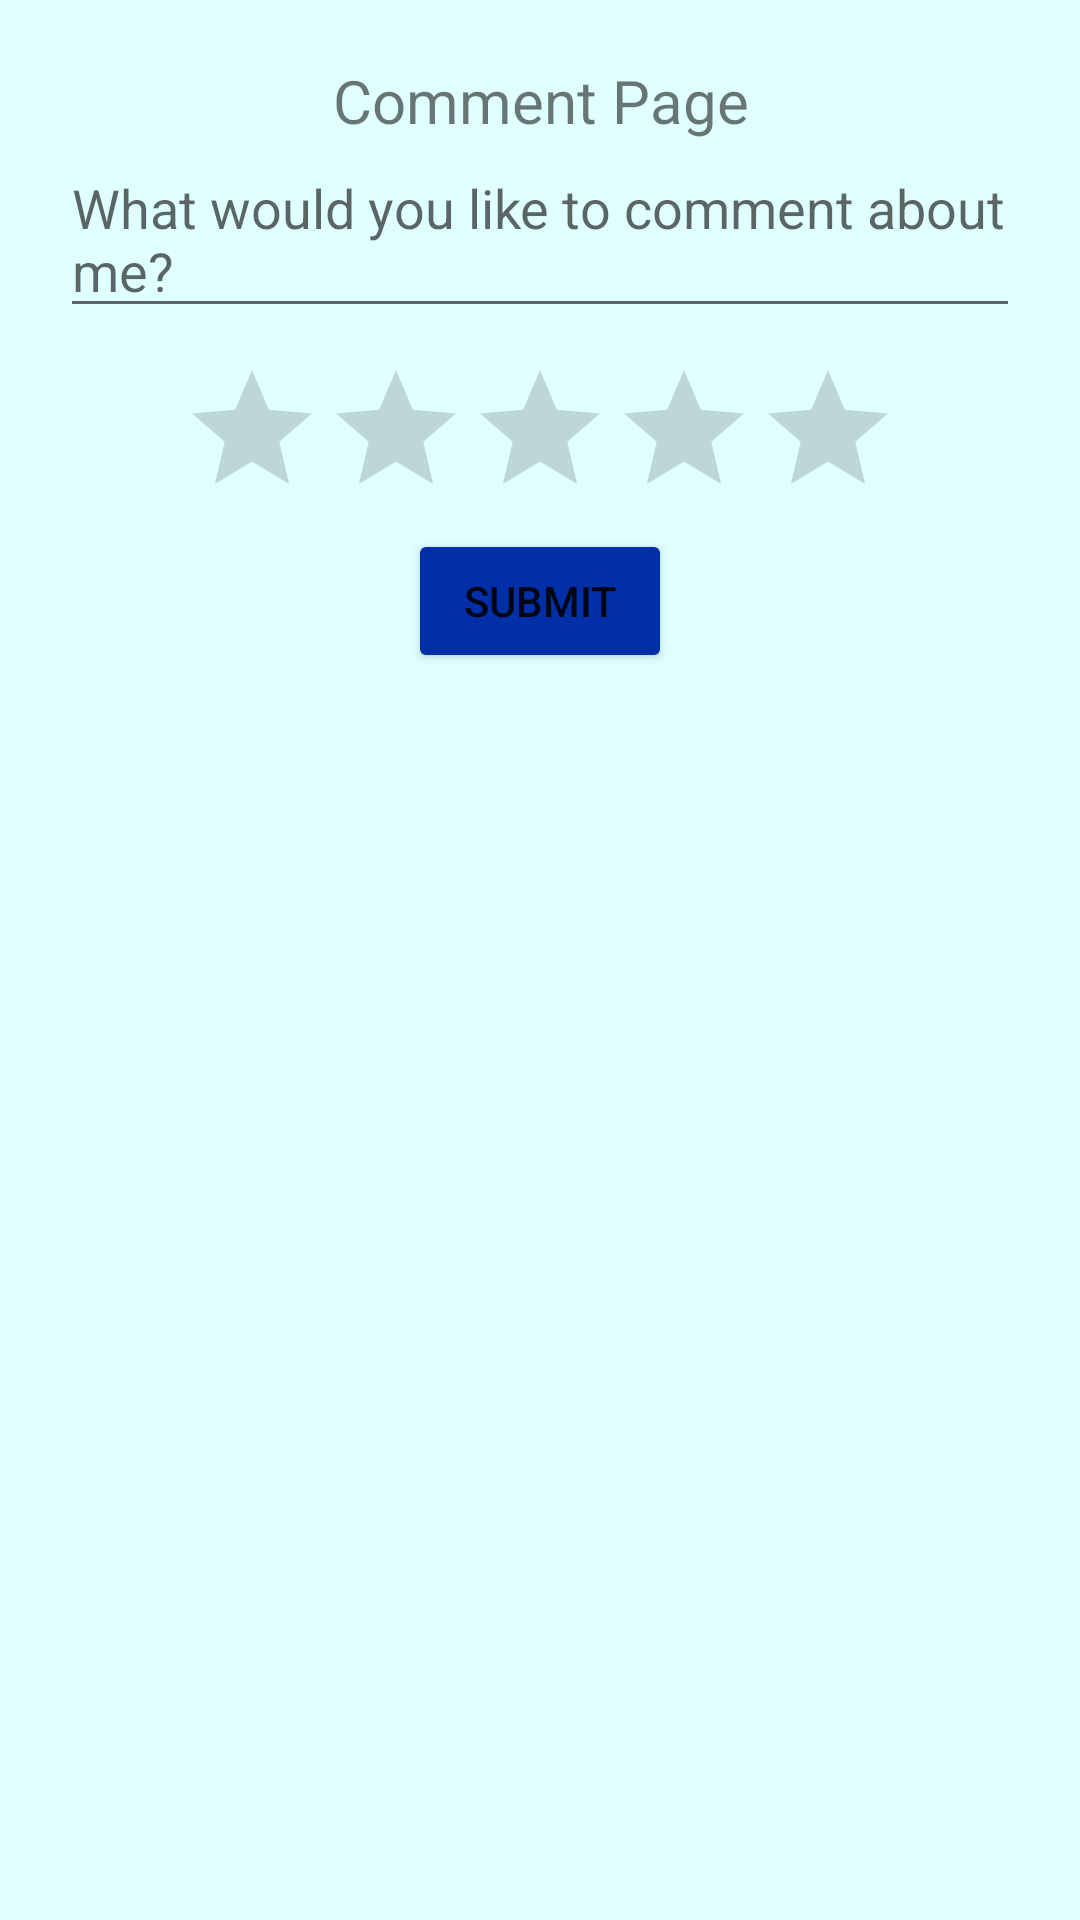

Android layout source for this screen:
<!-- AndroidManifest.xml: application theme Theme.ParliamentProjectWithFragments -->
<!-- res/layout/fragment_comment.xml -->
<?xml version="1.0" encoding="utf-8"?>
<layout xmlns:android="http://schemas.android.com/apk/res/android"
    xmlns:tools="http://schemas.android.com/tools"
    xmlns:app="http://schemas.android.com/apk/res-auto">

    <data>
        <variable
            name="memberCommentViewModel"
            type="com.example.parliamentprojectwithfragments.viewModels.CommentViewModel" />
    </data>

    <androidx.constraintlayout.widget.ConstraintLayout
        android:layout_width="match_parent"
        android:layout_height="match_parent"
        tools:context=".CommentFragment"
        android:background="#e0ffff">

        <ImageView
            android:layout_width="match_parent"
            android:layout_height="match_parent"
            android:background="@drawable/finland"
            android:alpha="0.2"/>

        <TextView
            android:id="@+id/commentPageTxtV"
            android:layout_width="0dp"
            android:layout_height="wrap_content"
            android:text="@string/commentPage"
            android:textSize="20sp"
            android:gravity="center"
            app:layout_constraintTop_toTopOf="parent"
            app:layout_constraintBottom_toTopOf="@+id/commentET"
            app:layout_constraintLeft_toLeftOf="parent"
            app:layout_constraintRight_toRightOf="parent"
            android:layout_marginTop="20dp"/>

        <EditText
            android:id="@+id/commentET"
            android:layout_width="0dp"
            android:layout_height="wrap_content"
            app:layout_constraintTop_toBottomOf="@+id/commentTxtV"
            app:layout_constraintBottom_toTopOf="@+id/ratingBar"
            app:layout_constraintLeft_toLeftOf="parent"
            app:layout_constraintRight_toRightOf="parent"
            android:hint="What would you like to comment about me?"
            android:layout_margin="20dp"
            android:maxLength="100"/>

        <RatingBar
            android:id="@+id/ratingBar"
            android:layout_width="wrap_content"
            android:layout_height="wrap_content"
            android:numStars="5"
            app:layout_constraintTop_toBottomOf="@+id/commentET"
            app:layout_constraintLeft_toLeftOf="parent"
            app:layout_constraintRight_toRightOf="parent"
            android:layout_marginTop="10dp"/>

        <Button
            android:id="@+id/submitBtn"
            android:layout_width="wrap_content"
            android:layout_height="wrap_content"
            app:layout_constraintTop_toBottomOf="@+id/ratingBar"
            app:layout_constraintLeft_toLeftOf="parent"
            app:layout_constraintRight_toRightOf="parent"
            android:text="@string/submitBtn"
            android:backgroundTint="@color/very_noble_blue"/>

        <androidx.constraintlayout.widget.Guideline
            android:id="@+id/halfScreenGuildLine"
            android:layout_width="wrap_content"
            android:layout_height="wrap_content"
            android:orientation="horizontal"
            app:layout_constraintGuide_percent="0.4"/>

        <androidx.recyclerview.widget.RecyclerView
            android:id="@+id/commentList"
            android:layout_width="0dp"
            android:layout_height="wrap_content"
            app:layout_constrainedHeight="true"
            app:layout_constraintVertical_bias="0"
            app:layout_constraintTop_toBottomOf="@id/halfScreenGuildLine"
            app:layout_constraintBottom_toBottomOf="parent"
            app:layout_constraintLeft_toLeftOf="parent"
            app:layout_constraintRight_toRightOf="parent" />
    </androidx.constraintlayout.widget.ConstraintLayout>
</layout>
<!-- resources referenced by this layout -->
<resources>
  <color name="very_noble_blue">#002fa7</color>
  <string name="commentPage">Comment Page</string>
  <string name="submitBtn">Submit</string>
  <style name="Theme.ParliamentProjectWithFragments" parent="Theme.MaterialComponents.DayNight.DarkActionBar">
          
          <item name="colorPrimary">@color/finnishBlue</item>
          <item name="colorPrimaryVariant">@color/finnishBlue</item>
          <item name="colorOnPrimary">@color/white</item>
          
          <item name="colorSecondary">@color/teal_200</item>
          <item name="colorSecondaryVariant">@color/teal_700</item>
          <item name="colorOnSecondary">@color/black</item>
          
          <item name="android:statusBarColor" tools:targetApi="l">?attr/colorPrimaryVariant</item>
          
      </style>
  <color name="finnishBlue">#002f6c</color>
  <color name="white">#FFFFFFFF</color>
  <color name="teal_200">#FF03DAC5</color>
  <color name="teal_700">#FF018786</color>
  <color name="black">#FF000000</color>
</resources>
